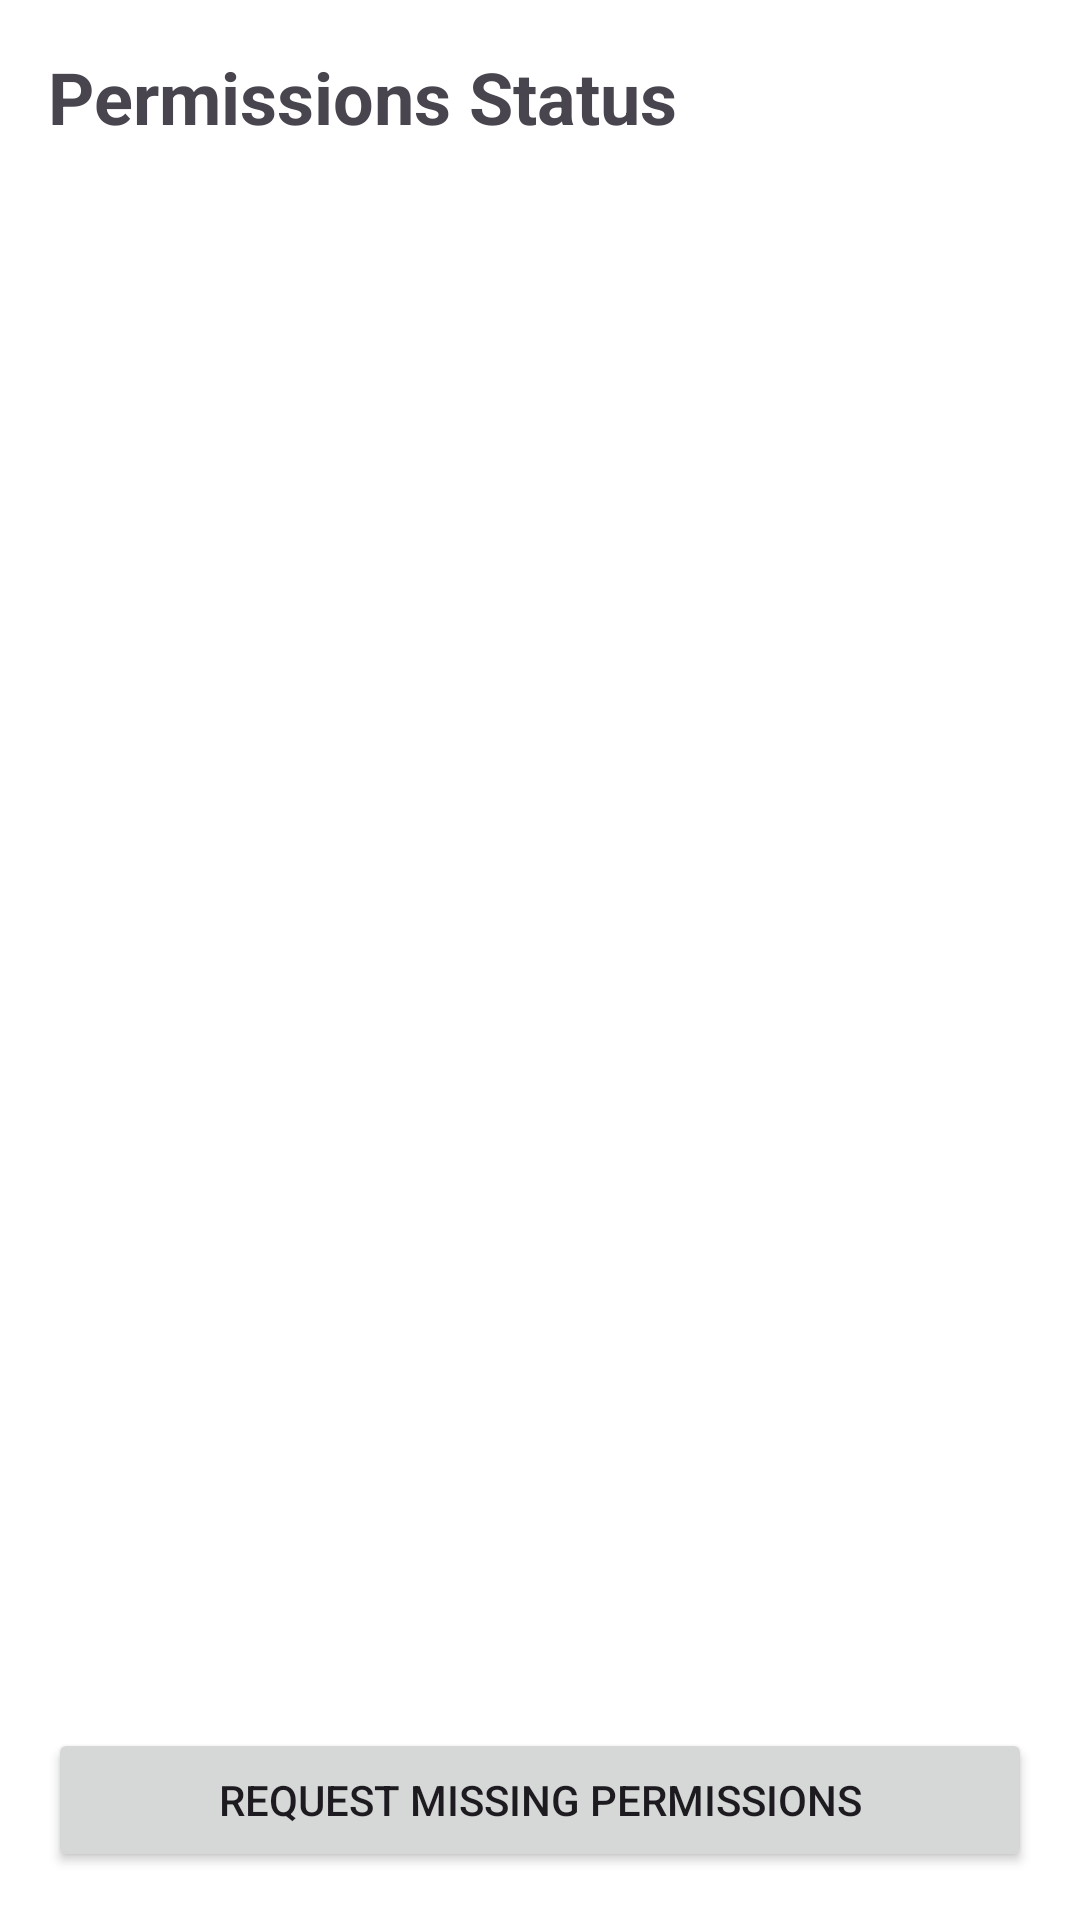

The Android layout XML behind this screen, and the referenced resources:
<!-- AndroidManifest.xml: activity theme Theme.Outpost.NoActionBar -->
<!-- res/layout/activity_permissions.xml -->
<?xml version="1.0" encoding="utf-8"?>
<androidx.constraintlayout.widget.ConstraintLayout xmlns:android="http://schemas.android.com/apk/res/android"
    xmlns:app="http://schemas.android.com/apk/res-auto"
    xmlns:tools="http://schemas.android.com/tools"
    android:layout_width="match_parent"
    android:layout_height="match_parent"
    android:padding="16dp"
    tools:context=".PermissionsActivity">

    <TextView
        android:id="@+id/permissionsTitle"
        android:layout_width="wrap_content"
        android:layout_height="wrap_content"
        android:text="Permissions Status"
        android:textSize="24sp"
        android:textStyle="bold"
        app:layout_constraintStart_toStartOf="parent"
        app:layout_constraintTop_toTopOf="parent" />

    <ScrollView
        android:layout_width="0dp"
        android:layout_height="0dp"
        android:layout_marginTop="16dp"
        android:layout_marginBottom="16dp"
        app:layout_constraintBottom_toTopOf="@+id/btnRequestPermissions"
        app:layout_constraintEnd_toEndOf="parent"
        app:layout_constraintStart_toStartOf="parent"
        app:layout_constraintTop_toBottomOf="@id/permissionsTitle">

        <LinearLayout
            android:id="@+id/permissionsListContainer"
            android:layout_width="match_parent"
            android:layout_height="wrap_content"
            android:orientation="vertical" />
    </ScrollView>

    <Button
        android:id="@+id/btnRequestPermissions"
        android:layout_width="match_parent"
        android:layout_height="wrap_content"
        android:text="Request Missing Permissions"
        app:layout_constraintBottom_toBottomOf="parent"
        app:layout_constraintEnd_toEndOf="parent"
        app:layout_constraintStart_toStartOf="parent" />

</androidx.constraintlayout.widget.ConstraintLayout>
<!-- resources referenced by this layout -->
<resources>
  <style name="Theme.Outpost.NoActionBar" parent="Theme.Outpost" />
  <style name="Theme.Outpost" parent="Theme.Material3.DayNight.NoActionBar">
          
          <item name="colorPrimary">@color/outpost_medium</item>
          <item name="colorOnPrimary">@color/white</item>
          <item name="colorSecondary">@color/outpost_light</item>
  
          
          <item name="android:windowBackground">@color/white</item>
          <item name="android:statusBarColor">?android:attr/windowBackground</item>
          <item name="android:windowLightStatusBar" tools:targetApi="m">true</item>
  
          
          <item name="colorOnSurface">#000000</item>
          <item name="colorOnSurfaceVariant">#888888</item>
          <item name="colorOutlineVariant">#F0F0F0</item>
      </style>
  <color name="outpost_medium">#005696</color>
  <color name="white">#FFFFFFFF</color>
  <color name="outpost_light">#00AEEF</color>
</resources>
